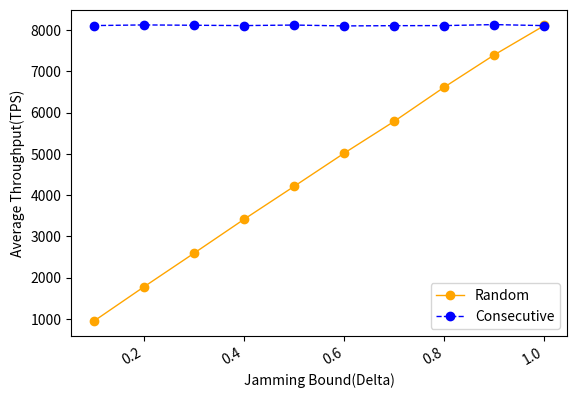

The matplotlib source for this figure:
import numpy as np
from scipy.special import perm, comb
import matplotlib.pyplot as plt
import matplotlib.pylab as mp
from scipy.signal import savgol_filter
from scipy.interpolate import make_interp_spline


N = 100
p_hard = 0.33
# N = np.arange(100, 1501, 50)
x = np.arange(0.1, 1.1, 0.1)
y1 = [939, 1771, 2587, 3411, 4210, 5016, 5789, 6619, 7403, 8115]
y2 = [8112, 8128, 8120, 8112, 8125, 8104, 8110, 8112, 8136, 8111]

fig, ax1 = mp.subplots()
# ax2= ax1.twinx()
plt.plot(x, y1, 'o-', c='orange', label ='Random', linewidth=1)
# plt.legend(loc=4, ncol = 1, mode='None')
plt.plot(x, y2, 'o--', c='blue', label ='Consecutive', linewidth=1)
plt.legend(loc=4, ncol = 1, mode='None')
ax1.set_xlabel('Jamming Bound(Delta)',fontsize=10)
ax1.set_ylabel('Average Throughput(TPS)',fontsize=10)
plt.gcf().autofmt_xdate()
plt.show()